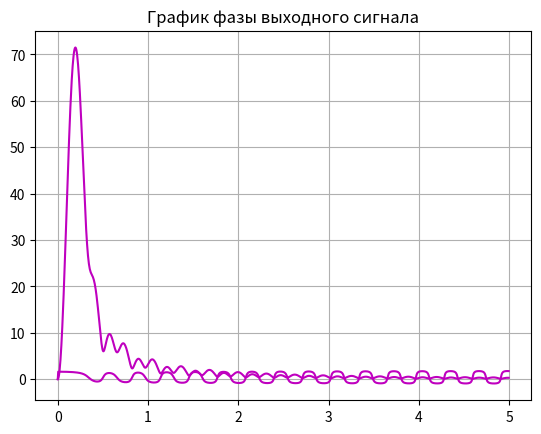

The matplotlib source for this figure:
import numpy as np
import matplotlib.pyplot as plt
from scipy.special import jv

def draw(title, arr_x, arr_y):
    """
    Функция для постройки графика

    :param title:
    :param arr_x:
    :param arr_y:
    :return:
    """

    plt.plot(arr_x, arr_y, 'm')
    plt.title(title)
    plt.grid(True)
    plt.show()

if __name__ == '__main__':
    a, b = 0, 20
    p, q = 0, 5
    m, n = 1000, 1000
    alpha = 1

    #Исходный сигнал
    betta = 1 / 10
    func = lambda x: np.exp(complex(0, 1) * x * betta)
    # arr_x = np.arange(a, b)
    # arr_y = func(arr_x)
    # draw("График амплитуды входного сигнала", arr_x, np.abs(arr_y))
    # draw("График фазы входного сигнала", arr_x, np.angle(arr_y))

    #Выходной сигнал
    hx = (b - a) / m
    hxi = (q - p) / 1000
    x = lambda k: a + k * hx
    xi = lambda l: p + l * hxi
    F = lambda l: (hx * sum([jv(2, x(k)*xi(l)*alpha) * x(k) * func(x(k))
                             for k in range(0, n)]))
    Fl = [F(l) for l in range(0, n+1)]
    draw("График амплитуды выходного сигнала", np.arange(p, q, (q - p) / 1001), np.abs(Fl))
    draw("График фазы выходного сигнала", np.arange(p, q, (q - p) / 1001), np.angle(Fl))
